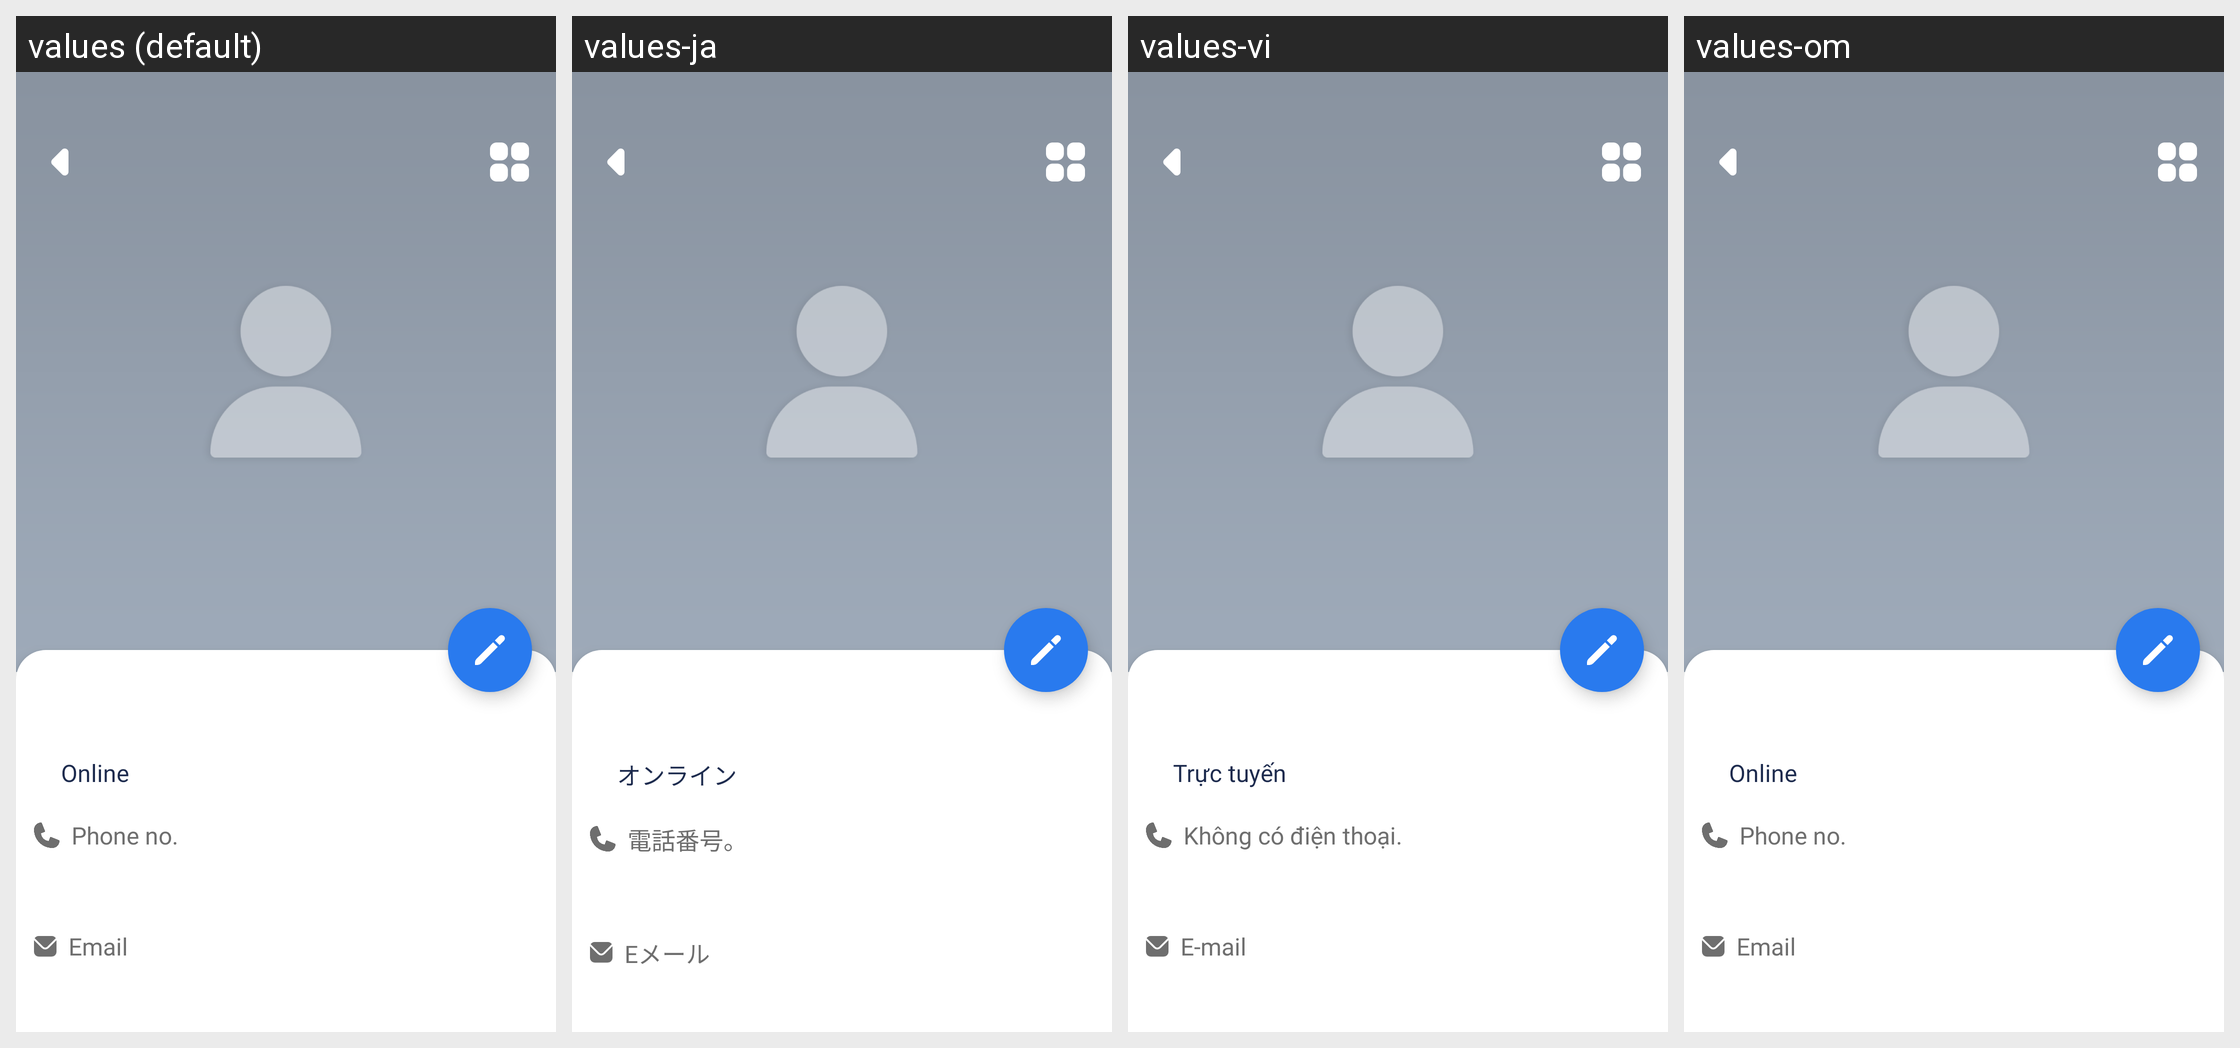

For this localized Android screen grid, give each drawn string resource with its value in every locale shown.
Android screen res/layout/activity_user_profile.xml rendered under 4 locales, left to right: values (default), values-ja, values-vi, values-om. Device: Nexus 5 (rendered at 1080×1920; each locale shown at half size, 540×960, under a caption strip naming it); theme AppTheme.
Other locales in the repository, not shown: values-am, values-ar, values-bn, values-de, values-es, values-fr, values-ha, values-hi, values-ig, values-in, values-it, values-ko, values-mr, values-nl, values-pt, values-ru, values-sn, values-ta, values-te, values-tr, values-ur, values-yo, values-zh, values-zu.
Strings drawn on this screen, with the default value and each locale's value (text and hints the layout hard-codes, and strings that could not be matched under every locale, appear in the picture but are not listed):

online
  values: Online
  values-ja: オンライン
  values-vi: Trực tuyến
  values-om: Online

phone_no
  values: Phone no.
  values-ja: 電話番号。
  values-vi: Không có điện thoại.
  values-om: Phone no.

email
  values: Email
  values-ja: Eメール
  values-vi: E-mail
  values-om: Email
